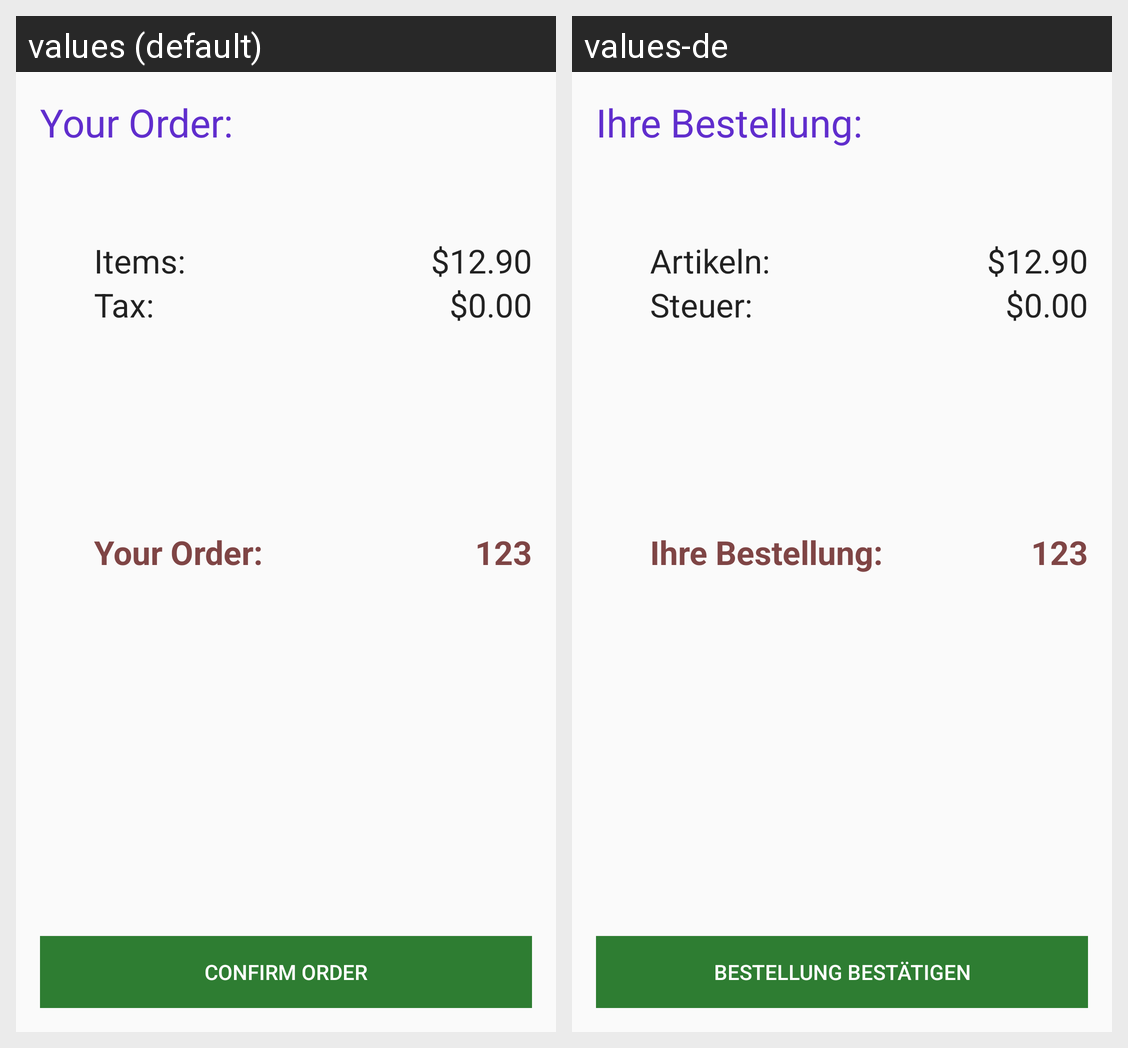

This grid shows one Android layout under two languages. Give, for every string resource on the screen, its name, the default text and each shown locale's text.
Android screen res/layout/activity_payment.xml rendered under 2 locales, left to right: values (default), values-de. Device: Nexus 5 (rendered at 1080×1920; each locale shown at half size, 540×960, under a caption strip naming it); theme AppTheme.
Strings drawn on this screen, with the default value and each locale's value (text and hints the layout hard-codes, and strings that could not be matched under every locale, appear in the picture but are not listed):

payment_lbl_yourorder
  values: Your Order:
  values-de: Ihre Bestellung:

payment_lbl_txn
  values: Tax:
  values-de: Steuer:

payment_lbl_Items
  values: Items:
  values-de: Artikeln:

payment_lbl_totalamount
  values: Your Order:
  values-de: Ihre Bestellung:

payment_btn_ConfirmOrder
  values: Confirm Order
  values-de: Bestellung bestätigen
